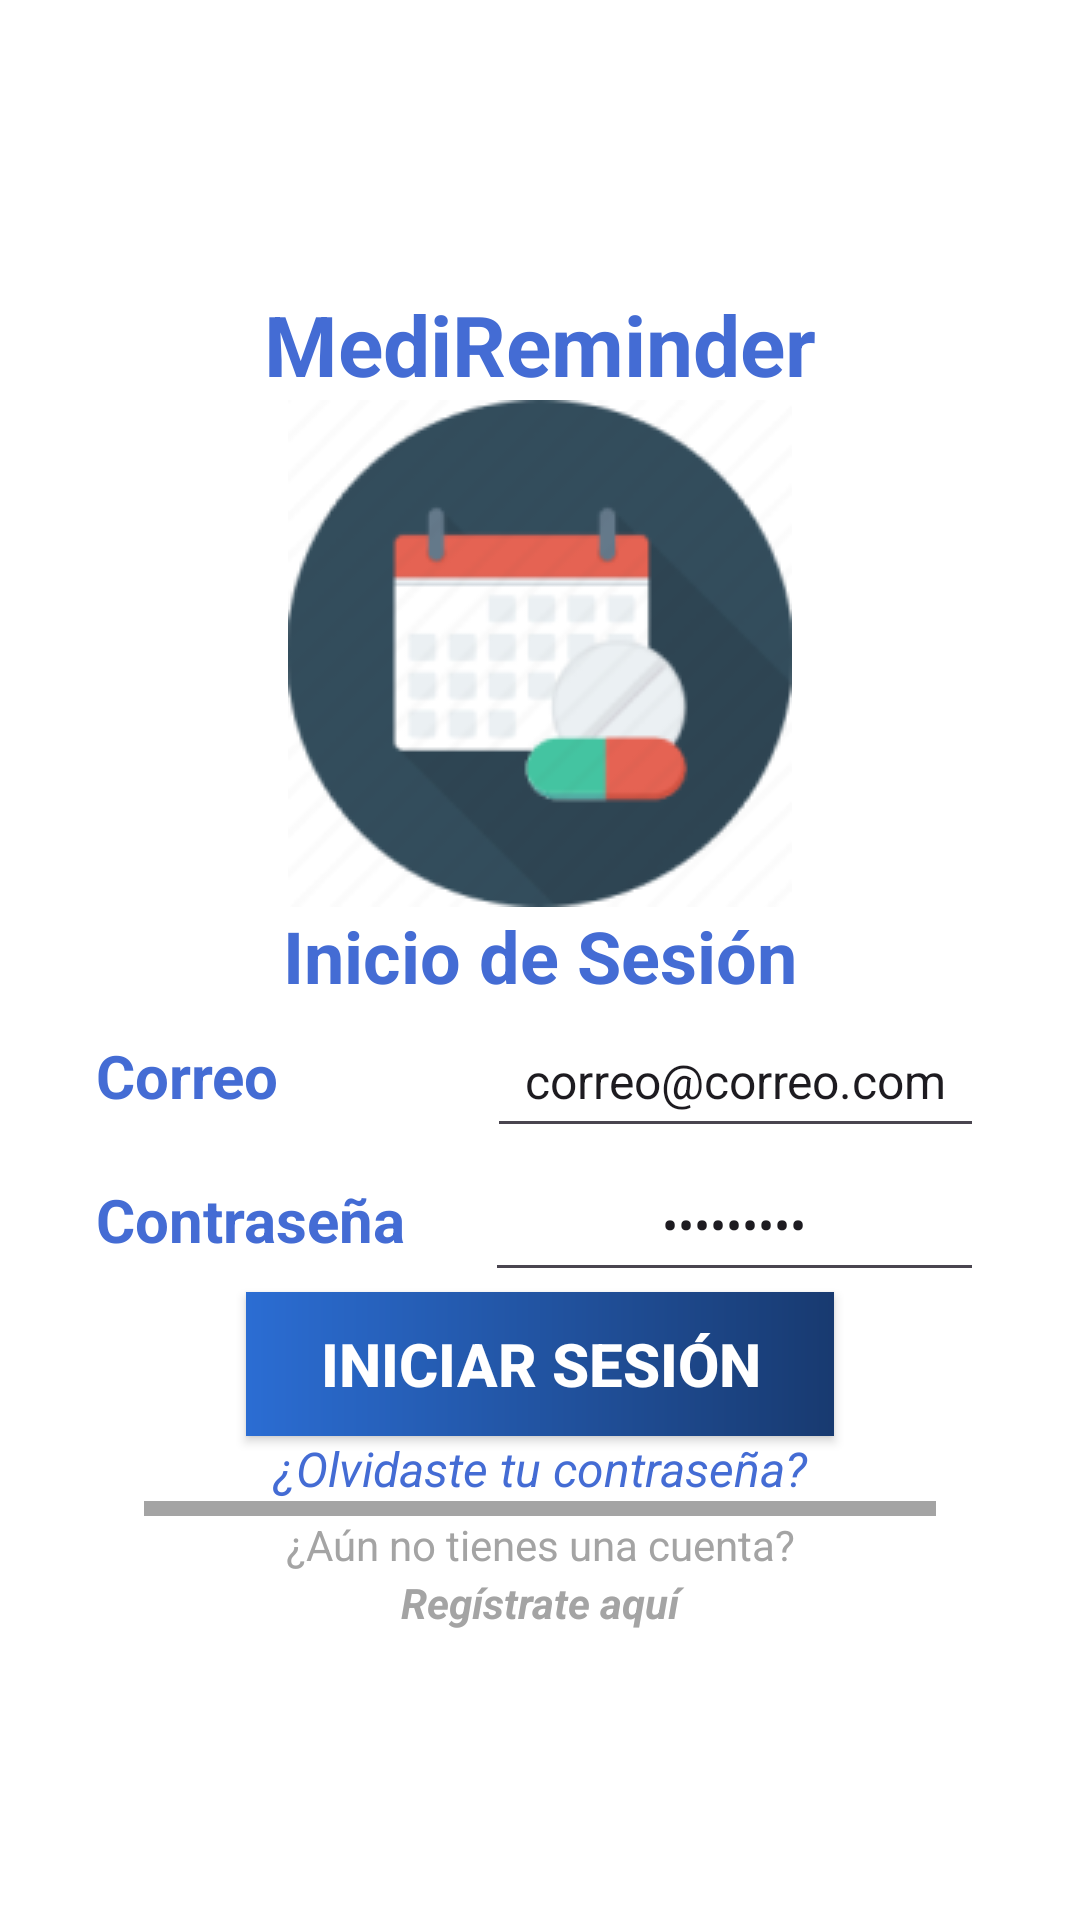

Write the Android layout XML for this screen, with the resource values it uses.
<!-- AndroidManifest.xml: application theme Theme.ProyectoPDM2024GT2Grupo1Tema -->
<!-- res/layout/activity_p12.xml -->
<?xml version="1.0" encoding="utf-8"?>
<androidx.constraintlayout.widget.ConstraintLayout xmlns:android="http://schemas.android.com/apk/res/android"
    xmlns:app="http://schemas.android.com/apk/res-auto"
    xmlns:tools="http://schemas.android.com/tools"
    android:layout_width="match_parent"
    android:layout_height="match_parent"
    android:background="#FFFFFF">

    <LinearLayout
        android:layout_width="0dp"
        android:layout_height="0dp"
        android:orientation="vertical"
        android:paddingStart="32sp"
        android:paddingTop="96sp"
        android:paddingEnd="32sp"
        android:paddingBottom="96sp"
        app:layout_constraintBottom_toBottomOf="parent"
        app:layout_constraintEnd_toEndOf="parent"
        app:layout_constraintStart_toStartOf="parent"
        app:layout_constraintTop_toTopOf="parent">

        <TextView
            android:id="@+id/textView5"
            android:layout_width="match_parent"
            android:layout_height="wrap_content"
            android:layout_weight="1"
            android:gravity="center"
            android:text="MediReminder"
            android:textAlignment="center"
            android:textColor="#446CD4"
            android:textSize="28sp"
            android:textStyle="bold" />

        <ImageView
            android:id="@+id/imageView6"
            android:layout_width="match_parent"
            android:layout_height="wrap_content"
            android:layout_weight="0"
            app:srcCompat="@drawable/icon_logo" />

        <TextView
            android:id="@+id/textView24"
            android:layout_width="match_parent"
            android:layout_height="wrap_content"
            android:layout_weight="1"
            android:gravity="center"
            android:text="Inicio de Sesión"
            android:textColor="#446CD4"
            android:textSize="24sp"
            android:textStyle="bold" />

        <LinearLayout
            android:layout_width="match_parent"
            android:layout_height="wrap_content"
            android:layout_weight="1"
            android:orientation="horizontal">

            <TextView
                android:id="@+id/textView25"
                android:layout_width="wrap_content"
                android:layout_height="wrap_content"
                android:layout_weight="1"
                android:gravity="center"
                android:text="Correo"
                android:textAlignment="viewStart"
                android:textColor="#446CD4"
                android:textSize="20sp"
                android:textStyle="bold" />

            <EditText
                android:id="@+id/editTextTextEmailAddress"
                android:layout_width="96dp"
                android:layout_height="48dp"
                android:layout_weight="1"
                android:ems="10"
                android:gravity="center"
                android:inputType="textEmailAddress"
                android:singleLine="true"
                android:text="correo@correo.com"
                android:textSize="16sp" />

        </LinearLayout>

        <LinearLayout
            android:layout_width="match_parent"
            android:layout_height="wrap_content"
            android:layout_weight="1"
            android:orientation="horizontal">

            <TextView
                android:id="@+id/textView30"
                android:layout_width="wrap_content"
                android:layout_height="wrap_content"
                android:layout_weight="1"
                android:gravity="center"
                android:text="Contraseña"
                android:textAlignment="viewStart"
                android:textColor="#446CD4"
                android:textSize="20sp"
                android:textStyle="bold" />

            <EditText
                android:id="@+id/editTextTextPassword"
                android:layout_width="140dp"
                android:layout_height="48dp"
                android:layout_weight="1"
                android:ems="10"
                android:gravity="center"
                android:inputType="textPassword"
                android:text="*********"
                android:textSize="16sp" />

        </LinearLayout>

        <Button
            android:id="@+id/button2"
            android:layout_width="match_parent"
            android:layout_height="wrap_content"
            android:layout_marginLeft="50sp"
            android:layout_marginRight="50sp"
            android:layout_weight="1"
            android:background="@drawable/degradado"
            android:gravity="center"
            android:text="Iniciar Sesión"
            android:textColor="@color/white"
            android:textSize="20sp"
            android:textStyle="bold" />

        <TextView
            android:id="@+id/textView31"
            android:layout_width="match_parent"
            android:layout_height="wrap_content"
            android:layout_weight="1"
            android:gravity="center"
            android:text="¿Olvidaste tu contraseña?"
            android:textColor="#446CD4"
            android:textSize="16sp"
            android:textStyle="italic" />

        <androidx.constraintlayout.widget.ConstraintLayout
            android:layout_width="match_parent"
            android:layout_height="5sp"
            android:layout_marginLeft="16sp"
            android:layout_marginRight="16sp"
            android:background="#A4A4A4">

        </androidx.constraintlayout.widget.ConstraintLayout>

        <TextView
            android:id="@+id/textView32"
            android:layout_width="match_parent"
            android:layout_height="wrap_content"
            android:layout_weight="1"
            android:gravity="center"
            android:text="¿Aún no tienes una cuenta?"
            android:textColor="#A4A4A4"
            android:textSize="14sp" />

        <TextView
            android:id="@+id/txtVRegistro"
            android:layout_width="match_parent"
            android:layout_height="wrap_content"
            android:layout_weight="1"
            android:gravity="center"
            android:text="Regístrate aquí"
            android:textColor="#A4A4A4"
            android:textSize="14sp"
            android:textStyle="bold|italic" />
    </LinearLayout>

</androidx.constraintlayout.widget.ConstraintLayout>
<!-- resources referenced by this layout -->
<resources>
  <color name="white">#FFFFFFFF</color>
  <!-- drawable degradado (drawable) -->
  <?xml version="1.0" encoding="utf-8"?>
  <shape xmlns:android="http://schemas.android.com/apk/res/android" android:shape="rectangle">
      <gradient
          android:type="linear"
          android:startColor="#2b6dd3"
          android:endColor="#183a70"
          android:angle="0"
          />
  </shape>
  <!-- drawable icon_logo: png bitmap (drawable, 15558 bytes) -->
  <style name="Theme.ProyectoPDM2024GT2Grupo1Tema" parent="Base.Theme.ProyectoPDM2024GT2Grupo1Tema" />
  <style name="Base.Theme.ProyectoPDM2024GT2Grupo1Tema" parent="Theme.Material3.DayNight.NoActionBar">
          
          
      </style>
</resources>
